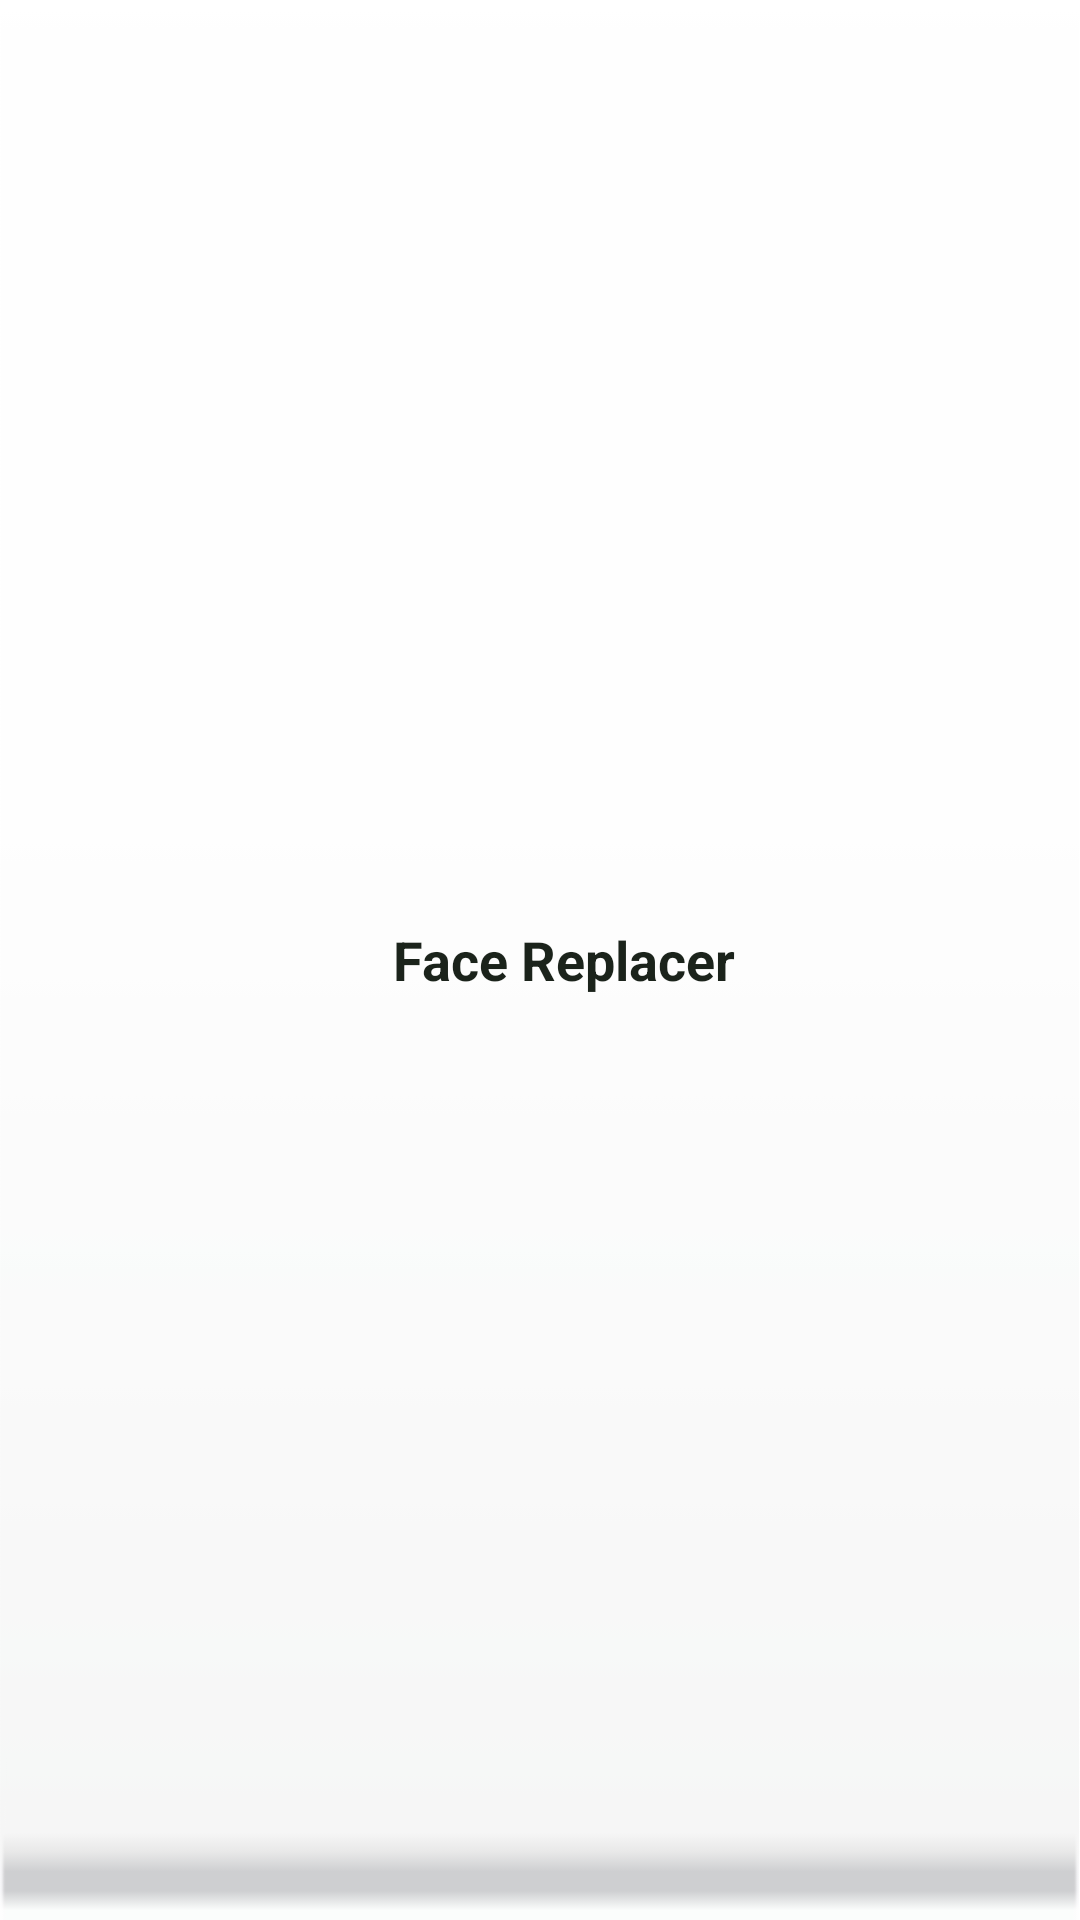

Here is an Android app screen rendered from its layout file. Give the layout XML and the strings, colors and styles it references.
<!-- AndroidManifest.xml: application theme AppTheme -->
<!-- res/layout/appbar.xml -->
<?xml version="1.0" encoding="utf-8"?>
<android.support.v7.widget.Toolbar xmlns:android="http://schemas.android.com/apk/res/android"
    android:background="@drawable/toolbr"
    android:layout_width="match_parent" android:layout_height="110px"
    android:titleTextColor="@color/colorAccent"
    >
<TextView
    android:layout_width="match_parent"
    android:layout_height="wrap_content"
    android:text="Face Replacer"
    android:textSize="18dp"
    android:textColor="@color/colorPrima"
    android:textStyle="bold"
    android:textAlignment="center"
    android:theme="@style/ThemeOverlay.AppCompat.Dark.ActionBar"
    />
</android.support.v7.widget.Toolbar>
<!-- resources referenced by this layout -->
<resources>
  <color name="colorAccent">#FF4081</color>
  <color name="colorPrima">#1b231b</color>
  <!-- drawable toolbr: jpg bitmap (drawable, 24476 bytes) -->
  <style name="AppTheme" parent="Theme.AppCompat.DayNight.NoActionBar">
          
          <item name="colorPrimary">@color/colorPrimary</item>
          <item name="colorPrimaryDark">@color/colorPrimaryDark</item>
          <item name="colorAccent">@color/colorAccent</item>
      </style>
  <color name="colorPrimary">#3F51B5</color>
  <color name="colorPrimaryDark">#303F9F</color>
</resources>
